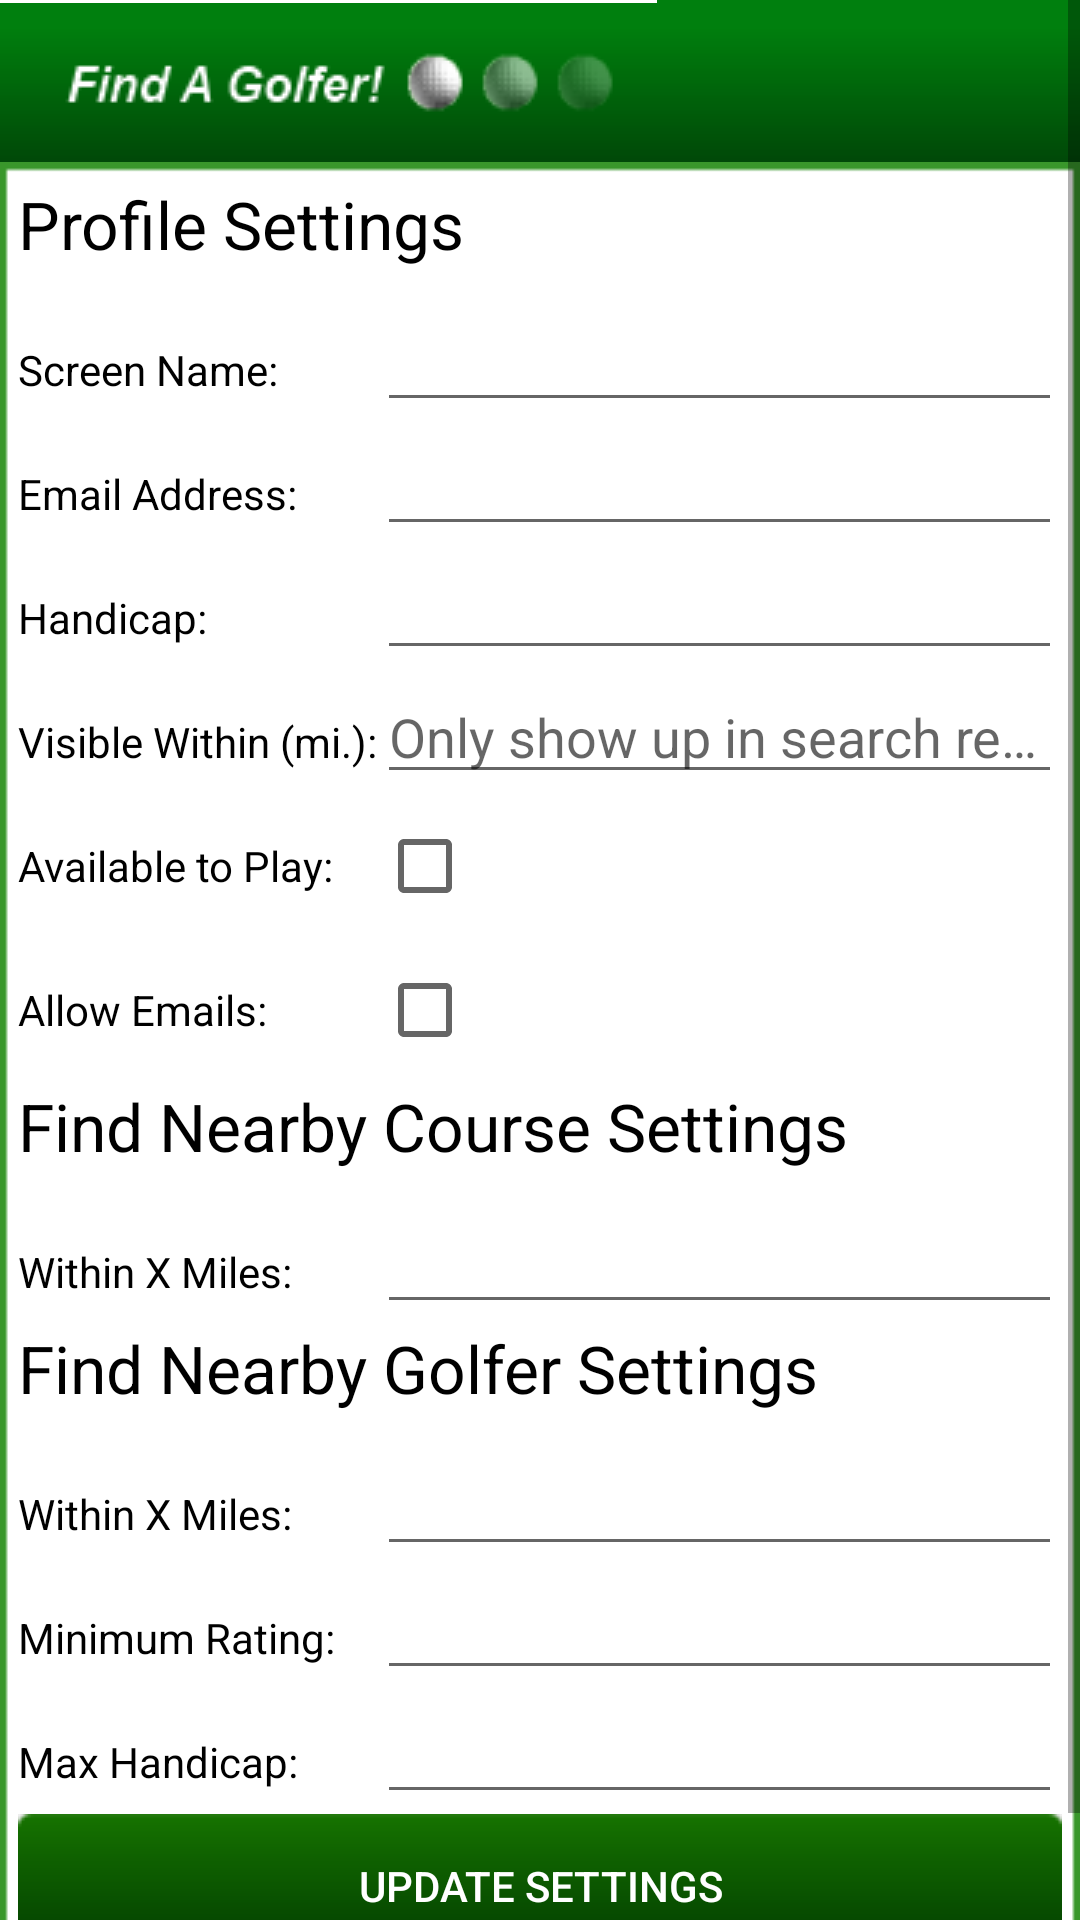

Produce the Android XML layout that renders to this screen, including the resource entries it uses.
<!-- AndroidManifest.xml: fallback theme Theme.MaterialComponents.DayNight.NoActionBar -->
<!-- res/layout/settings.xml -->
<?xml version="1.0" encoding="utf-8"?>
<ScrollView
	xmlns:android="http://schemas.android.com/apk/res/android"
  	android:layout_width="fill_parent"
  	android:layout_height="fill_parent">
 
 <LinearLayout
 xmlns:android="http://schemas.android.com/apk/res/android"
  xmlns:myapp="http://schemas.android.com/apk/res/com.findagolfer.mobile"
  android:layout_width="fill_parent"
  android:layout_height="fill_parent"
  android:orientation="vertical">
  
  	<ImageView android:layout_height="wrap_content" 
			android:layout_width="fill_parent"
			android:layout_centerHorizontal="true"
			android:background="@drawable/header" />
			
<TableLayout
  xmlns:android="http://schemas.android.com/apk/res/android"
  xmlns:myapp="http://schemas.android.com/apk/res/com.findagolfer.mobile"
  android:layout_width="fill_parent"
  android:layout_height="fill_parent"
  android:stretchColumns="1"
  android:shrinkColumns="1"
  android:padding="6dip"
  android:background="@drawable/background">
  

	   			
   <TableRow>
     <TextView 
  		android:layout_width="wrap_content"
  		android:layout_height="wrap_content"
  		android:textColor="#000000"
  		android:layout_span="2"
  		android:textSize="22dip"
  		android:paddingBottom="10dip"
  		android:text="Profile Settings" />
  </TableRow>
  
  <TableRow>
  	<TextView 
  		android:layout_width="wrap_content"
  		android:layout_height="wrap_content"
  		android:textColor="#000000"
  		android:text="Screen Name:" />
  	<EditText
  		android:id="@+id/EditText_Settings_ScreenName"
  		android:layout_width="wrap_content"
  		android:layout_height="wrap_content"
  		android:singleLine="true"
  		android:ellipsize="end" />	
  </TableRow>
  
  <TableRow>
    <TextView 
  		android:layout_width="wrap_content"
  		android:layout_height="wrap_content"
  		android:textColor="#000000"
  		android:text="Email Address:" />
  	<EditText
  		android:id="@+id/EditText_Settings_Email"
  		android:layout_width="wrap_content"
  		android:layout_height="wrap_content"
  		android:singleLine="true"
  		android:ellipsize="end" />	
  </TableRow>
  
  <TableRow>
      <TextView 
  		android:layout_width="wrap_content"
  		android:textColor="#000000"
  		android:layout_height="wrap_content"
  		android:text="Handicap:" />
  	<EditText
  		android:id="@+id/EditText_Settings_Handicap"
  		android:layout_width="wrap_content"
  		android:layout_height="wrap_content"
  		android:inputType="numberSigned" />	
  </TableRow>
  
  <TableRow>
     <TextView 
  		android:layout_width="wrap_content"
  		android:layout_height="wrap_content"
  		android:textColor="#000000"
  		android:text="Visible Within (mi.):" />
  	<EditText
  		android:id="@+id/EditText_Settings_AvailabilityDistance"
  		android:layout_width="wrap_content"
  		android:layout_height="wrap_content"
  		android:hint="Only show up in search results for golfers within X miles"
  		android:ellipsize="end"
  		android:inputType="number" />	
  </TableRow>

  <TableRow>
     <TextView 
  		android:layout_width="wrap_content"
  		android:layout_height="wrap_content"
  		android:textColor="#000000"
  		android:text="Available to Play:" />
  	<CheckBox
  		android:id="@+id/CheckBox_Settings_IsAvailable"
  		android:layout_width="wrap_content"
  		android:layout_height="wrap_content" />	
  </TableRow>
  
  <TableRow>
     <TextView 
  		android:layout_width="wrap_content"
  		android:layout_height="wrap_content"
  		android:textColor="#000000"
  		android:text="Allow Emails:" />
  	<CheckBox
  		android:id="@+id/CheckBox_Settings_AllowEmails"
  		android:layout_width="wrap_content"
  		android:layout_height="wrap_content" />	
  </TableRow>
  <TableRow>
     <TextView 
  		android:layout_width="wrap_content"
  		android:layout_height="wrap_content"
  		android:textColor="#000000"
  		android:layout_span="2"
  		android:textSize="22dip"
  		android:paddingBottom="10dip"
  		android:text="Find Nearby Course Settings" />
  </TableRow>
   <TableRow>
      <TextView 
  		android:layout_width="wrap_content"
  		android:layout_height="wrap_content"
  		android:textColor="#000000"
  		android:text="Within X Miles:" />
  	<EditText
  		android:id="@+id/EditText_Settings_GolfCourseDistance"
  		android:layout_width="wrap_content"
  		android:layout_height="wrap_content"
  		android:inputType="number" />	
  </TableRow>
  
  <TableRow>
     <TextView 
  		android:layout_width="wrap_content"
  		android:layout_height="wrap_content"
  		android:textColor="#000000"
  		android:layout_span="2"
  		android:textSize="22dip"
  		android:paddingBottom="10dip"
  		android:text="Find Nearby Golfer Settings" />
  </TableRow>
  
   <TableRow>
      <TextView 
  		android:layout_width="wrap_content"
  		android:layout_height="wrap_content"
  		android:textColor="#000000"
  		android:text="Within X Miles:" />
  	<EditText
  		android:id="@+id/EditText_Settings_Distance"
  		android:layout_width="wrap_content"
  		android:layout_height="wrap_content"
  		android:inputType="number" />	
  </TableRow>
  
  <TableRow>
      <TextView 
  		android:layout_width="wrap_content"
  		android:layout_height="wrap_content"
  		android:textColor="#000000"
  		android:text="Minimum Rating:" />
  	<EditText
  		android:id="@+id/EditText_Settings_MinimumRating"
  		android:layout_width="wrap_content"
  		android:layout_height="wrap_content"
  		android:inputType="number" />	
  </TableRow>
  <TableRow>
      <TextView 
  		android:layout_width="wrap_content"
  		android:layout_height="wrap_content"
  		android:textColor="#000000"
  		android:text="Max Handicap:" />
  	<EditText
  		android:id="@+id/EditText_Settings_MaxHandicap"
  		android:layout_width="wrap_content"
  		android:layout_height="wrap_content"
  		android:inputType="number" />	
  </TableRow>
  
  	<Button
		android:text="Update Settings"
		android:id="@+id/Button_Settings_UpdateProfile"
		android:textColor="#FFFFFF"
	  	android:layout_width="wrap_content"
	  	android:layout_height="wrap_content" 
	  	android:layout_centerHorizontal="true"
	  	android:gravity="center"
	  	android:background="@drawable/button">
	</Button>

	<com.admob.android.ads.AdView
				android:id="@+id/ad_settings"
				android:layout_width="wrap_content"
				android:layout_height="wrap_content"
				myapp:backgroundColor="#000000"
				myapp:primaryTextColor="#FFFFFF"
				myapp:secondaryTextColor="#CCCCCC"
				android:layout_alignParentBottom="true"/>	
</TableLayout>
</LinearLayout>
</ScrollView>
<!-- resources referenced by this layout -->
<resources>
  <!-- drawable background: png bitmap (drawable-mdpi, 3709 bytes) -->
</resources>
